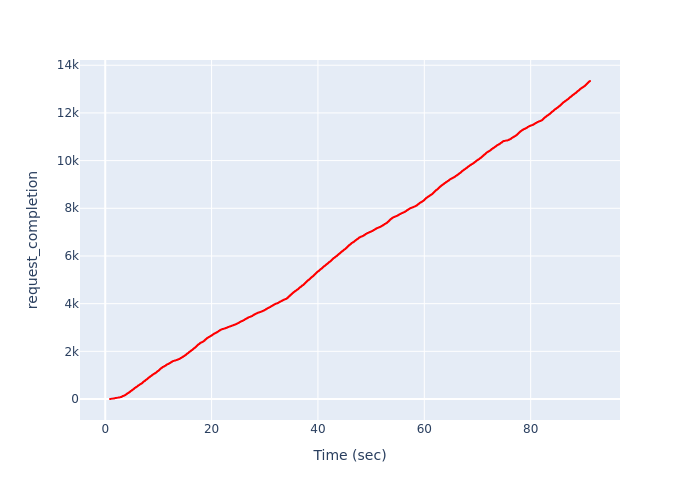

Data behind this chart, as committed beside it:
, Time (sec), request_completion
0, 0.8954, 1
1, 0.9318, 2
2, 0.9782, 3
3, 0.9782, 4
4, 0.9782, 5
5, 0.9782, 6
6, 1.084, 7
7, 1.084, 8
8, 1.084, 9
9, 1.107, 10
10, 1.107, 11
11, 1.132, 12
12, 1.225, 13
13, 1.225, 14
14, 1.292, 15
15, 1.292, 16
16, 1.355, 17
17, 1.441, 18
18, 1.531, 19
19, 1.59, 20
20, 1.59, 21
21, 1.59, 22
22, 1.62, 23
23, 1.62, 24
24, 1.649, 25
25, 1.649, 26
26, 1.649, 27
27, 1.738, 28
28, 1.738, 29
29, 1.738, 30
30, 1.738, 31
31, 1.806, 32
32, 1.806, 33
33, 1.806, 34
34, 1.85, 35
35, 1.85, 36
36, 1.85, 37
37, 1.85, 38
38, 1.896, 39
39, 1.896, 40
40, 1.928, 41
41, 1.928, 42
42, 1.95, 43
43, 1.95, 44
44, 1.979, 45
45, 2.009, 46
46, 2.009, 47
47, 2.077, 48
48, 2.118, 49
49, 2.158, 50
50, 2.19, 51
51, 2.228, 52
52, 2.228, 53
53, 2.265, 54
54, 2.265, 55
55, 2.399, 56
56, 2.399, 57
57, 2.465, 58
58, 2.465, 59
59, 2.509, 60
... 13,279 more rows
